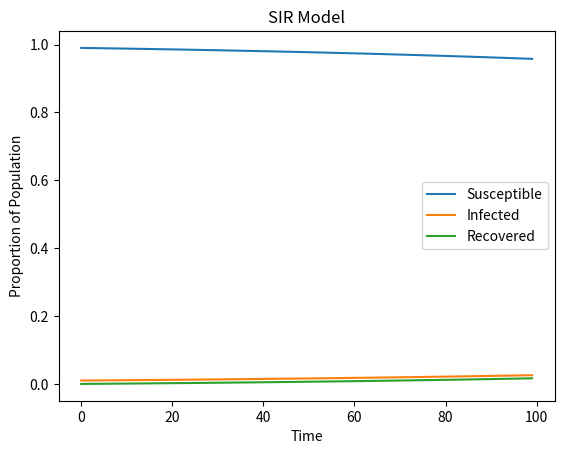

The script that saved this image:
import numpy as np
import matplotlib.pyplot as plt

def SIR_model(beta, gamma, S0, I0, R0, t_max):
    # Define the ODEs
    def dS(S, I):
        return -beta * S * I
    
    def dI(S, I):
        return beta * S * I - gamma * I
    
    def dR(I):
        return gamma * I
    
    # Initialize arrays
    S = np.zeros(t_max)
    I = np.zeros(t_max)
    R = np.zeros(t_max)
    
    # Set initial conditions
    S[0] = S0
    I[0] = I0
    R[0] = R0
    
    # Define time step and array
    dt = 0.1
    t = np.arange(0, t_max, dt)
    
    # Solve the ODEs using the RK4 method
    for i in range(t_max - 1):
        dS1 = dt * dS(S[i], I[i])
        dI1 = dt * dI(S[i], I[i])
        dR1 = dt * dR(I[i])
        
        dS2 = dt * dS(S[i] + 0.5 * dS1, I[i] + 0.5 * dI1)
        dI2 = dt * dI(S[i] + 0.5 * dS1, I[i] + 0.5 * dI1)
        dR2 = dt * dR(I[i] + 0.5 * dI1)
        
        dS3 = dt * dS(S[i] + 0.5 * dS2, I[i] + 0.5 * dI2)
        dI3 = dt * dI(S[i] + 0.5 * dS2, I[i] + 0.5 * dI2)
        dR3 = dt * dR(I[i] + 0.5 * dI2)
        
        dS4 = dt * dS(S[i] + dS3, I[i] + dI3)
        dI4 = dt * dI(S[i] + dS3, I[i] + dI3)
        dR4 = dt * dR(I[i] + dI3)
        
        S[i + 1] = S[i] + (dS1 + 2 * dS2 + 2 * dS3 + dS4) / 6
        I[i + 1] = I[i] + (dI1 + 2 * dI2 + 2 * dI3 + dI4) / 6
        R[i + 1] = R[i] + (dR1 + 2 * dR2 + 2 * dR3 + dR4) / 6
    
    return S, I, R


# Example usage
beta = 0.2
gamma = 0.1
S0 = 0.99
I0 = 0.01
R0 = 0
t_max = 100

S, I, R = SIR_model(beta, gamma, S0, I0, R0, t_max)

plt.plot(S, label='Susceptible')
plt.plot(I, label='Infected')
plt.plot(R, label='Recovered')
plt.xlabel('Time')
plt.ylabel('Proportion of Population')
plt.title('SIR Model')
plt.legend()
plt.show()
